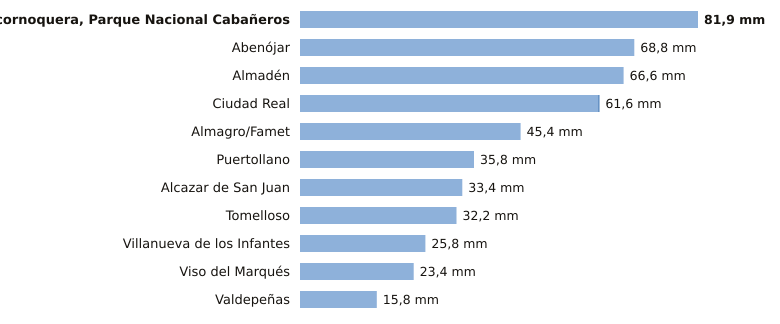

The table this chart was drawn from, first rows:
estacion, provincia, indicativo, mm_6_dias_anteriores, mm_hoy, mm_7_dias, horas_de_hoy
Alcornoquera, Parque Nacional Cabañeros, Ciudad Real, 4195E, 81.9, 0.0, 81.9, 3
Abenójar, Ciudad Real, 4210Y, 68.8, 0.0, 68.8, 3
Almadén, Ciudad Real, 4300Y, 66.6, 0.0, 66.6, 3
Ciudad Real, Ciudad Real, 4121, 61.4, 0.2, 61.6, 3
Almagro/Famet, Ciudad Real, 4116I, 45.4, 0.0, 45.4, 2
Puertollano, Ciudad Real, 5304Y, 35.8, 0.0, 35.8, 3
Alcazar de San Juan, Ciudad Real, 4064Y, 33.4, 0.0, 33.4, 2
Tomelloso, Ciudad Real, 4103X, 32.2, 0.0, 32.2, 3
Villanueva de los Infantes, Ciudad Real, 4138Y, 25.8, 0.0, 25.8, 1
Viso del Marqués, Ciudad Real, 4148, 23.4, 0.0, 23.4, 3
Valdepeñas, Ciudad Real, 4147X, 15.8, 0.0, 15.8, 3
